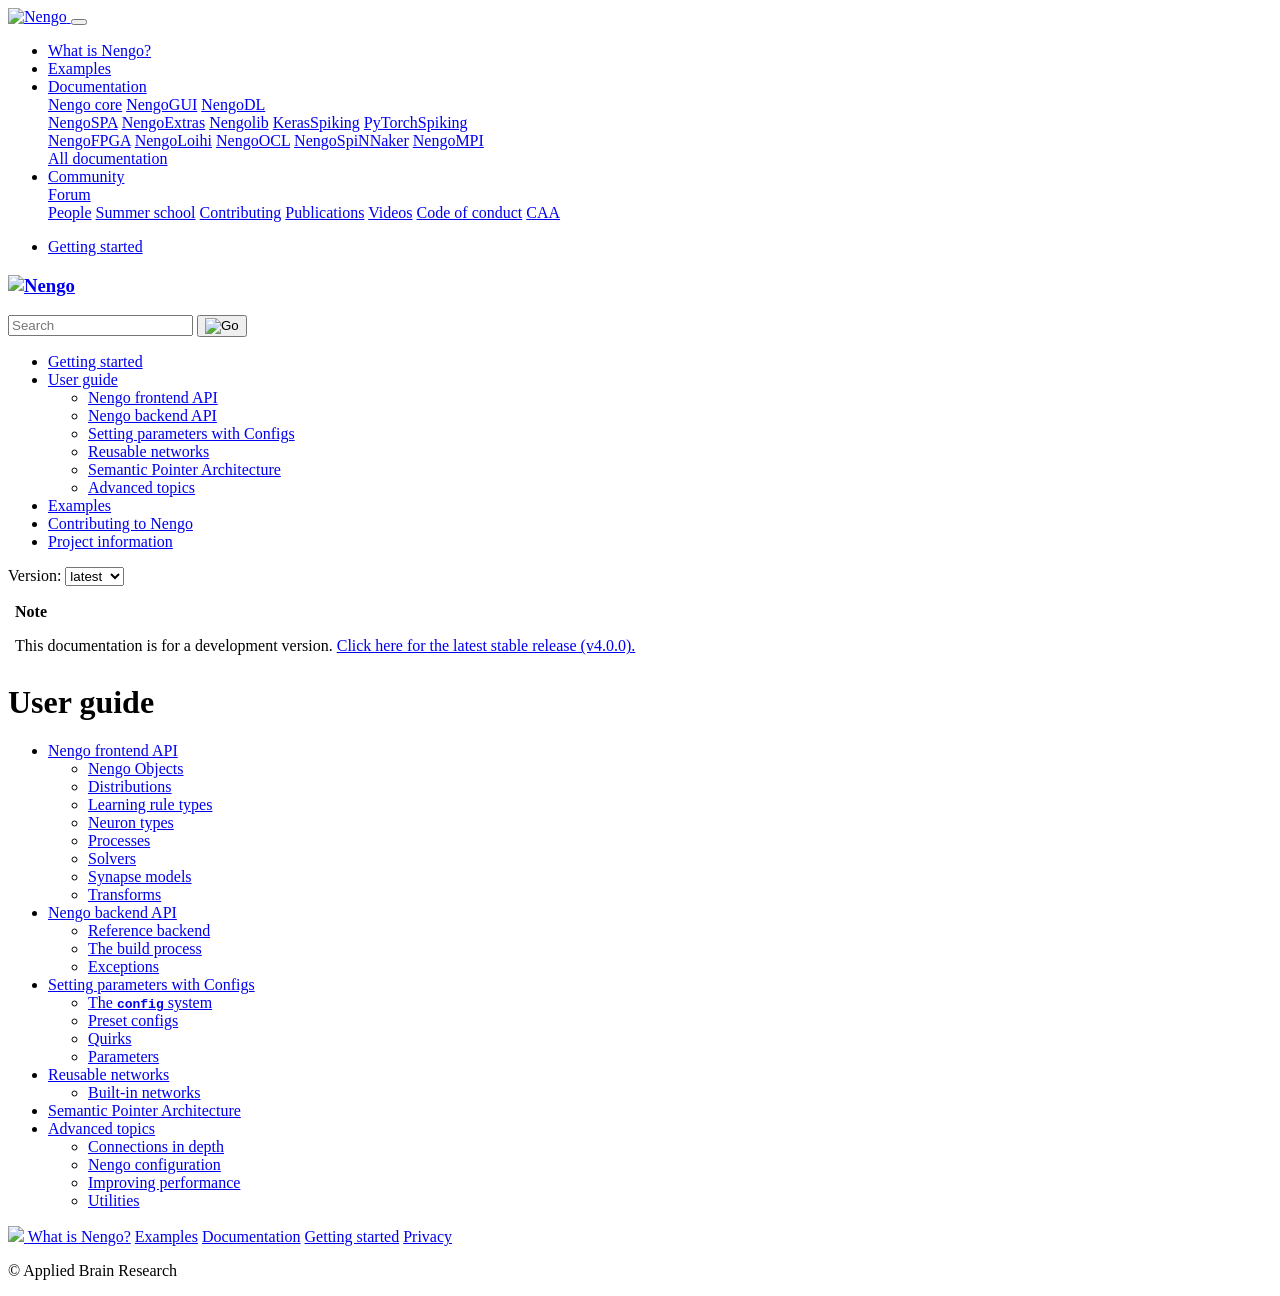

repository: nengo/nengo · page: user-guide.html · generator: sphinx

**********
User guide
**********

.. toctree::
   :maxdepth: 2

   frontend-api
   backend-api
   config
   networks
   spa
   advanced
